Photos from the image-classification dataset "cork_oak_dataset" in the GitHub repository nteno555/bu-rise-research. Its 3 classes are: healthy, Biscogniauxia, Phytophthora.

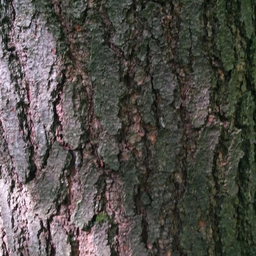
Label: healthy

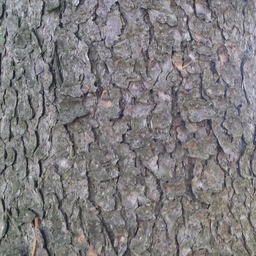
Label: healthy

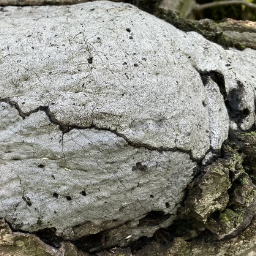
Label: Biscogniauxia

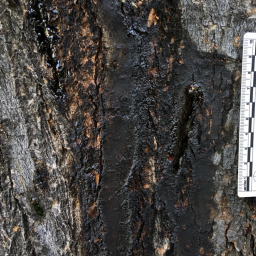
Label: Phytophthora

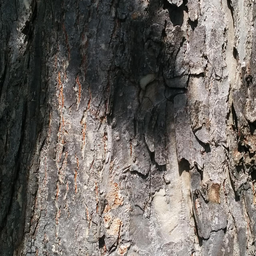
Label: healthy

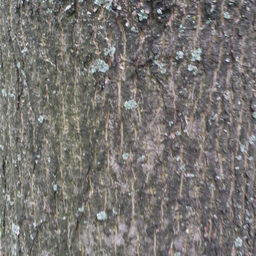
Label: healthy
